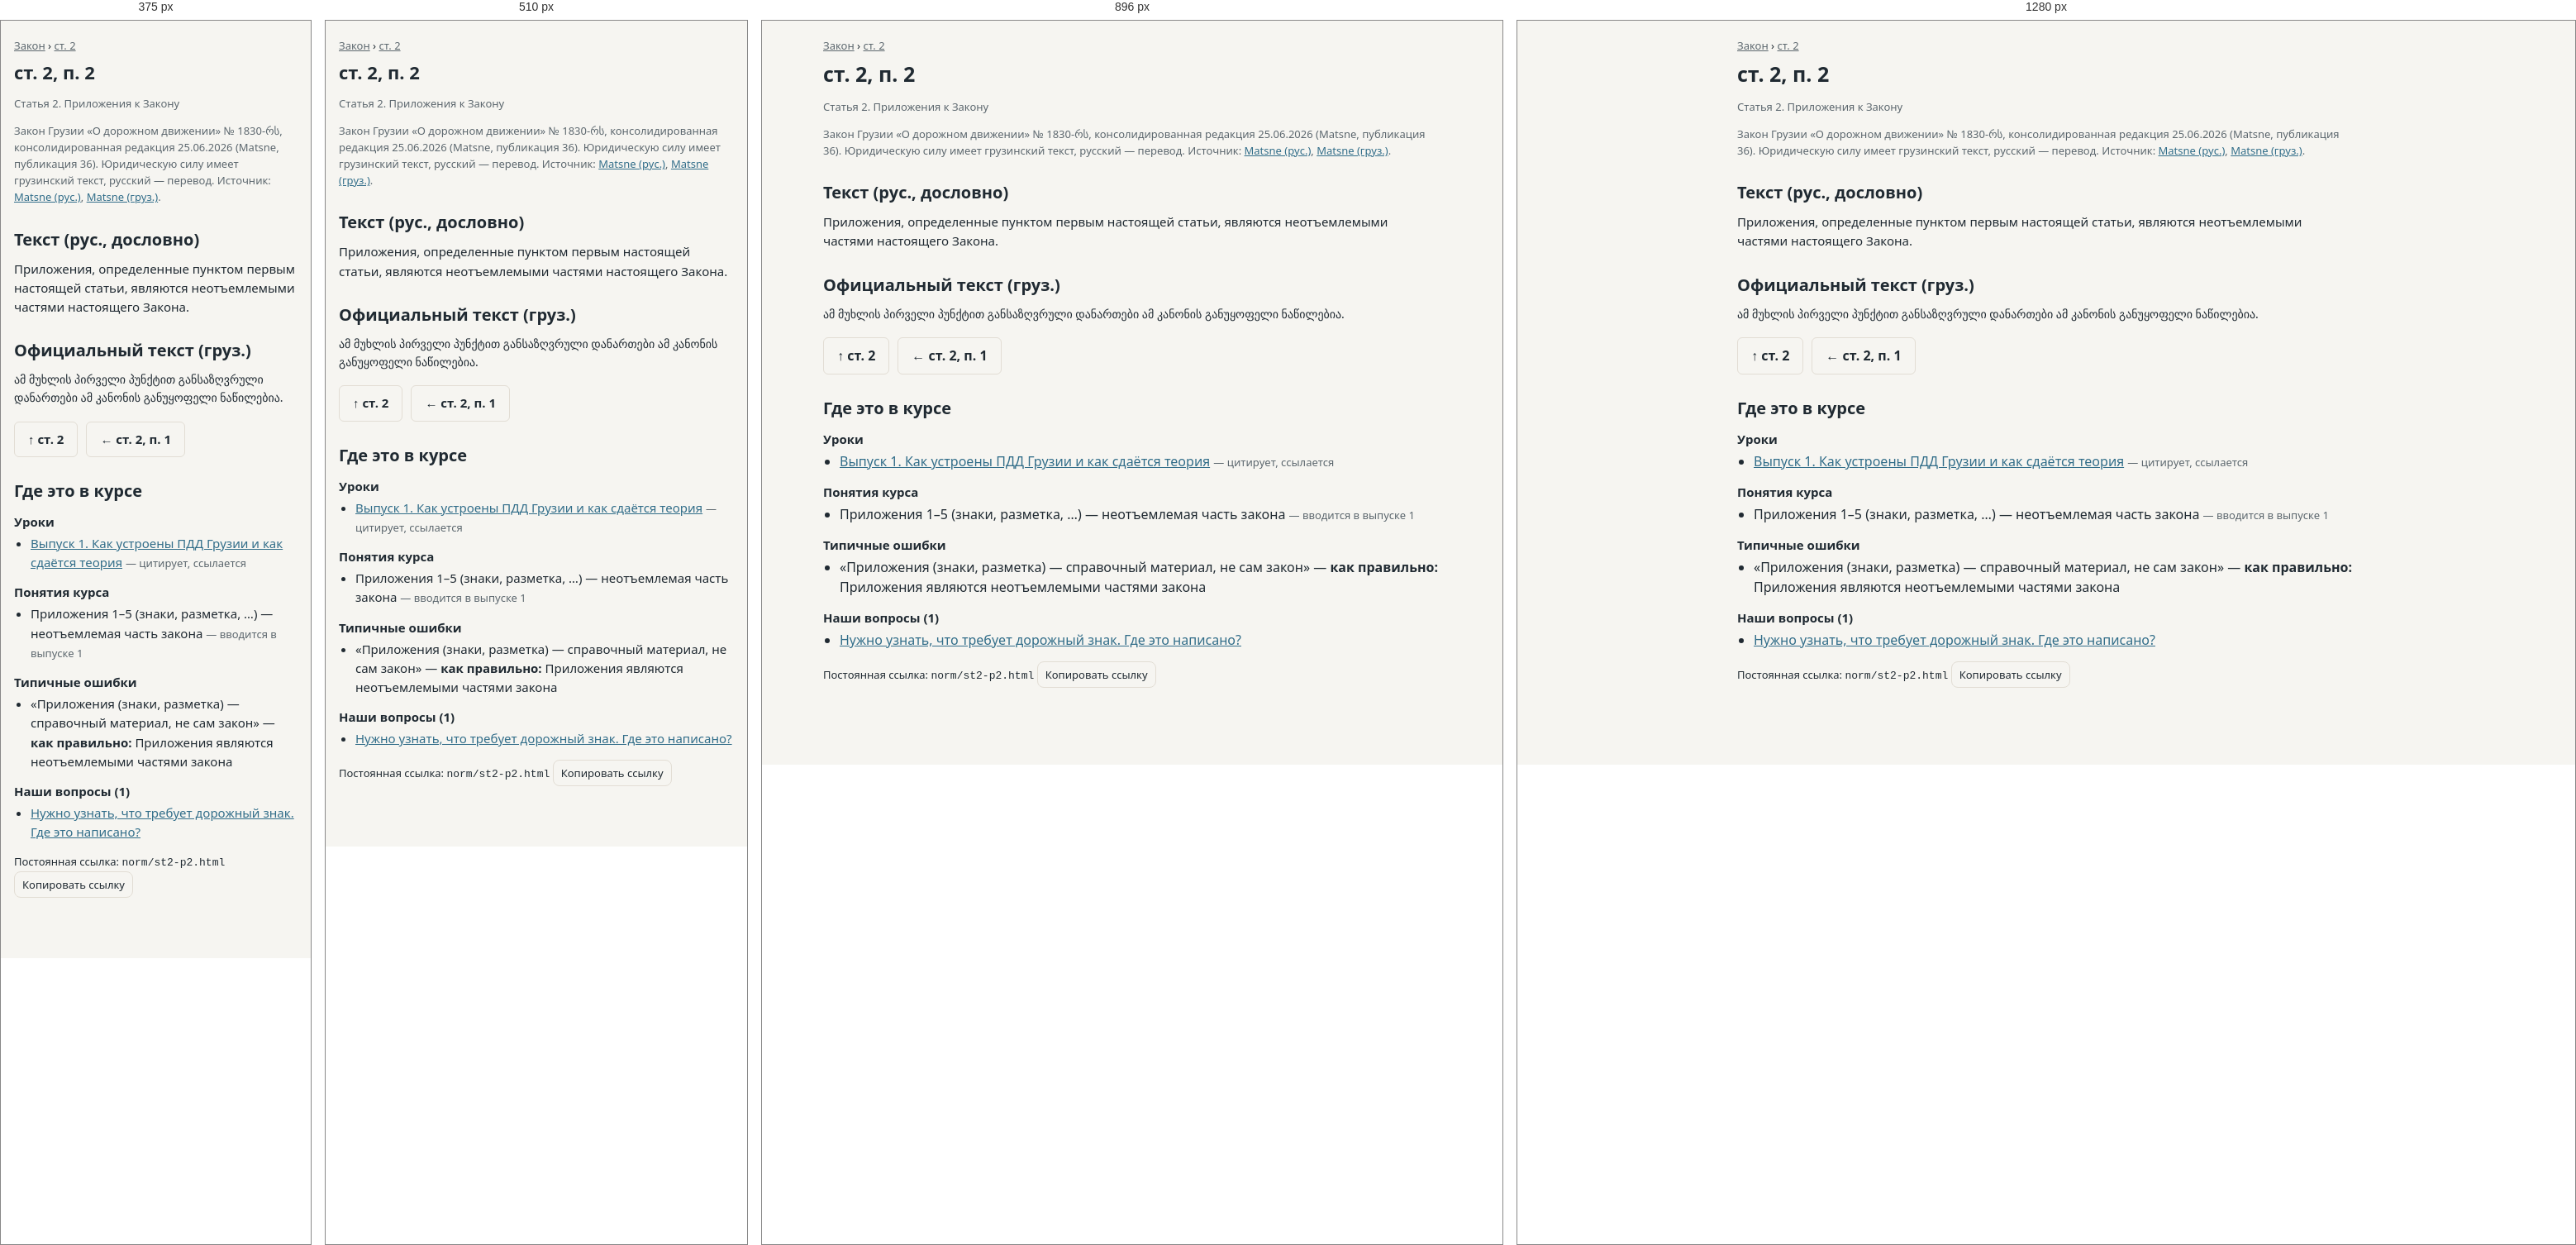
Rendered at 375 px, 510 px, 896 px and 1280 px, left to right.

<!-- file: st2-p2.html -->
<!doctype html><html lang="ru" data-root="../"><head><meta charset="utf-8"><meta name="viewport" content="width=device-width,initial-scale=1">
<title>ст. 2, п. 2 — ПДД Грузии</title><meta name="description" content="Приложения, определенные пунктом первым настоящей статьи, являются неотъемлемыми частями настоящего Закона."><link rel="icon" href="data:,"><link rel="stylesheet" href="../assets/app.css"></head>
<body><main class="normpage" data-norm="st2-p2">
<nav class="crumbs small" aria-label="Положение в законе"><a href="index.html">Закон</a> › <a href="st2.html">ст. 2</a></nav>
<h1>ст. 2, п. 2</h1>
<p class="small mut">Статья 2. Приложения к Закону</p>
<p class="small mut nver">Закон Грузии «О дорожном движении» № 1830-რს, консолидированная редакция 25.06.2026 (Matsne, публикация 36). Юридическую силу имеет грузинский текст, русский — перевод. Источник: <a href="https://www.matsne.gov.ge/ru/document/view/2169396?publication=36" rel="noopener">Matsne (рус.)</a>, <a href="https://www.matsne.gov.ge/ka/document/view/2169396?publication=36" rel="noopener">Matsne (груз.)</a>.</p>
<section class="ntext"><h2>Текст (рус., дословно)</h2><div class="lawtext" lang="ru">Приложения, определенные пунктом первым настоящей статьи, являются неотъемлемыми частями настоящего Закона.</div></section>
<section class="ntext"><h2>Официальный текст (груз.)</h2><div class="lawtext ka" lang="ka">ამ მუხლის პირველი პუნქტით განსაზღვრული დანართები ამ კანონის განუყოფელი ნაწილებია.</div></section>
<nav class="row nnav" aria-label="Соседние нормы"><a class="btn ghost" href="st2.html">↑ ст. 2</a><a class="btn ghost" href="st2-p1.html" rel="prev">← ст. 2, п. 1</a></nav>
<section class="backlinks"><h2>Где это в курсе</h2><h3>Уроки</h3><ul><li><a href="../episode.html?id=ep01">Выпуск 1. Как устроены ПДД Грузии и как сдаётся теория</a> <span class="small mut">— цитирует, ссылается</span></li></ul><h3>Понятия курса</h3><ul><li>Приложения 1–5 (знаки, разметка, …) — неотъемлемая часть закона <span class="small mut">— вводится в выпуске 1</span></li></ul><h3>Типичные ошибки</h3><ul><li>«Приложения (знаки, разметка) — справочный материал, не сам закон» — <b>как правильно:</b> Приложения являются неотъемлемыми частями закона</li></ul><h3>Наши вопросы (1)</h3><ul><li><a href="../practice.html?ids=o-ep01-02">Нужно узнать, что требует дорожный знак. Где это написано?</a></li></ul></section>
<p class="small nperm">Постоянная ссылка: <code>norm/st2-p2.html</code> <button class="iconbtn" id="copylink" type="button">Копировать ссылку</button></p>
</main>
<script type="module" src="../assets/pages/norm.mjs"></script></body></html>


/* @media block from app.css */
@media (max-width:1023.98px){
  .top .in{padding:6px 12px}
  .menubtn{display:inline-flex}
  nav.main{display:none;position:absolute;top:100%;left:8px;right:8px;flex-direction:column;gap:2px;padding:6px;
    background:var(--bg2);border:1px solid var(--line);border-radius:0 0 10px 10px;box-shadow:0 8px 24px rgba(0,0,0,.18)}
  nav.main.open{display:flex}
  nav.main a{height:40px;padding:0 12px;font-size:16px}
}

/* @media block from app.css */
@media (min-width:768px) and (max-width:1023.98px){nav.main{left:auto;width:280px}}

/* @media block from app.css */
@media (max-width:640px){
  body{font-size:15px}
  h1{font-size:22px}
  .ep img{width:110px}
  .qtext{font-size:16px}
  .exgrid{grid-template-columns:repeat(6,1fr)}
  .plan .hide-s{display:none}
}

/* @media block from app.css */
@media (max-width:640px){.fig svg{min-width:460px}}

/* @media block from app.css */
@media (max-width:380px){.ep img{width:84px}.ep{gap:10px}}

/* @media block from app.css */
@media (max-width:640px){.fig figcaption{font-size:13px}.sg{width:104px}}